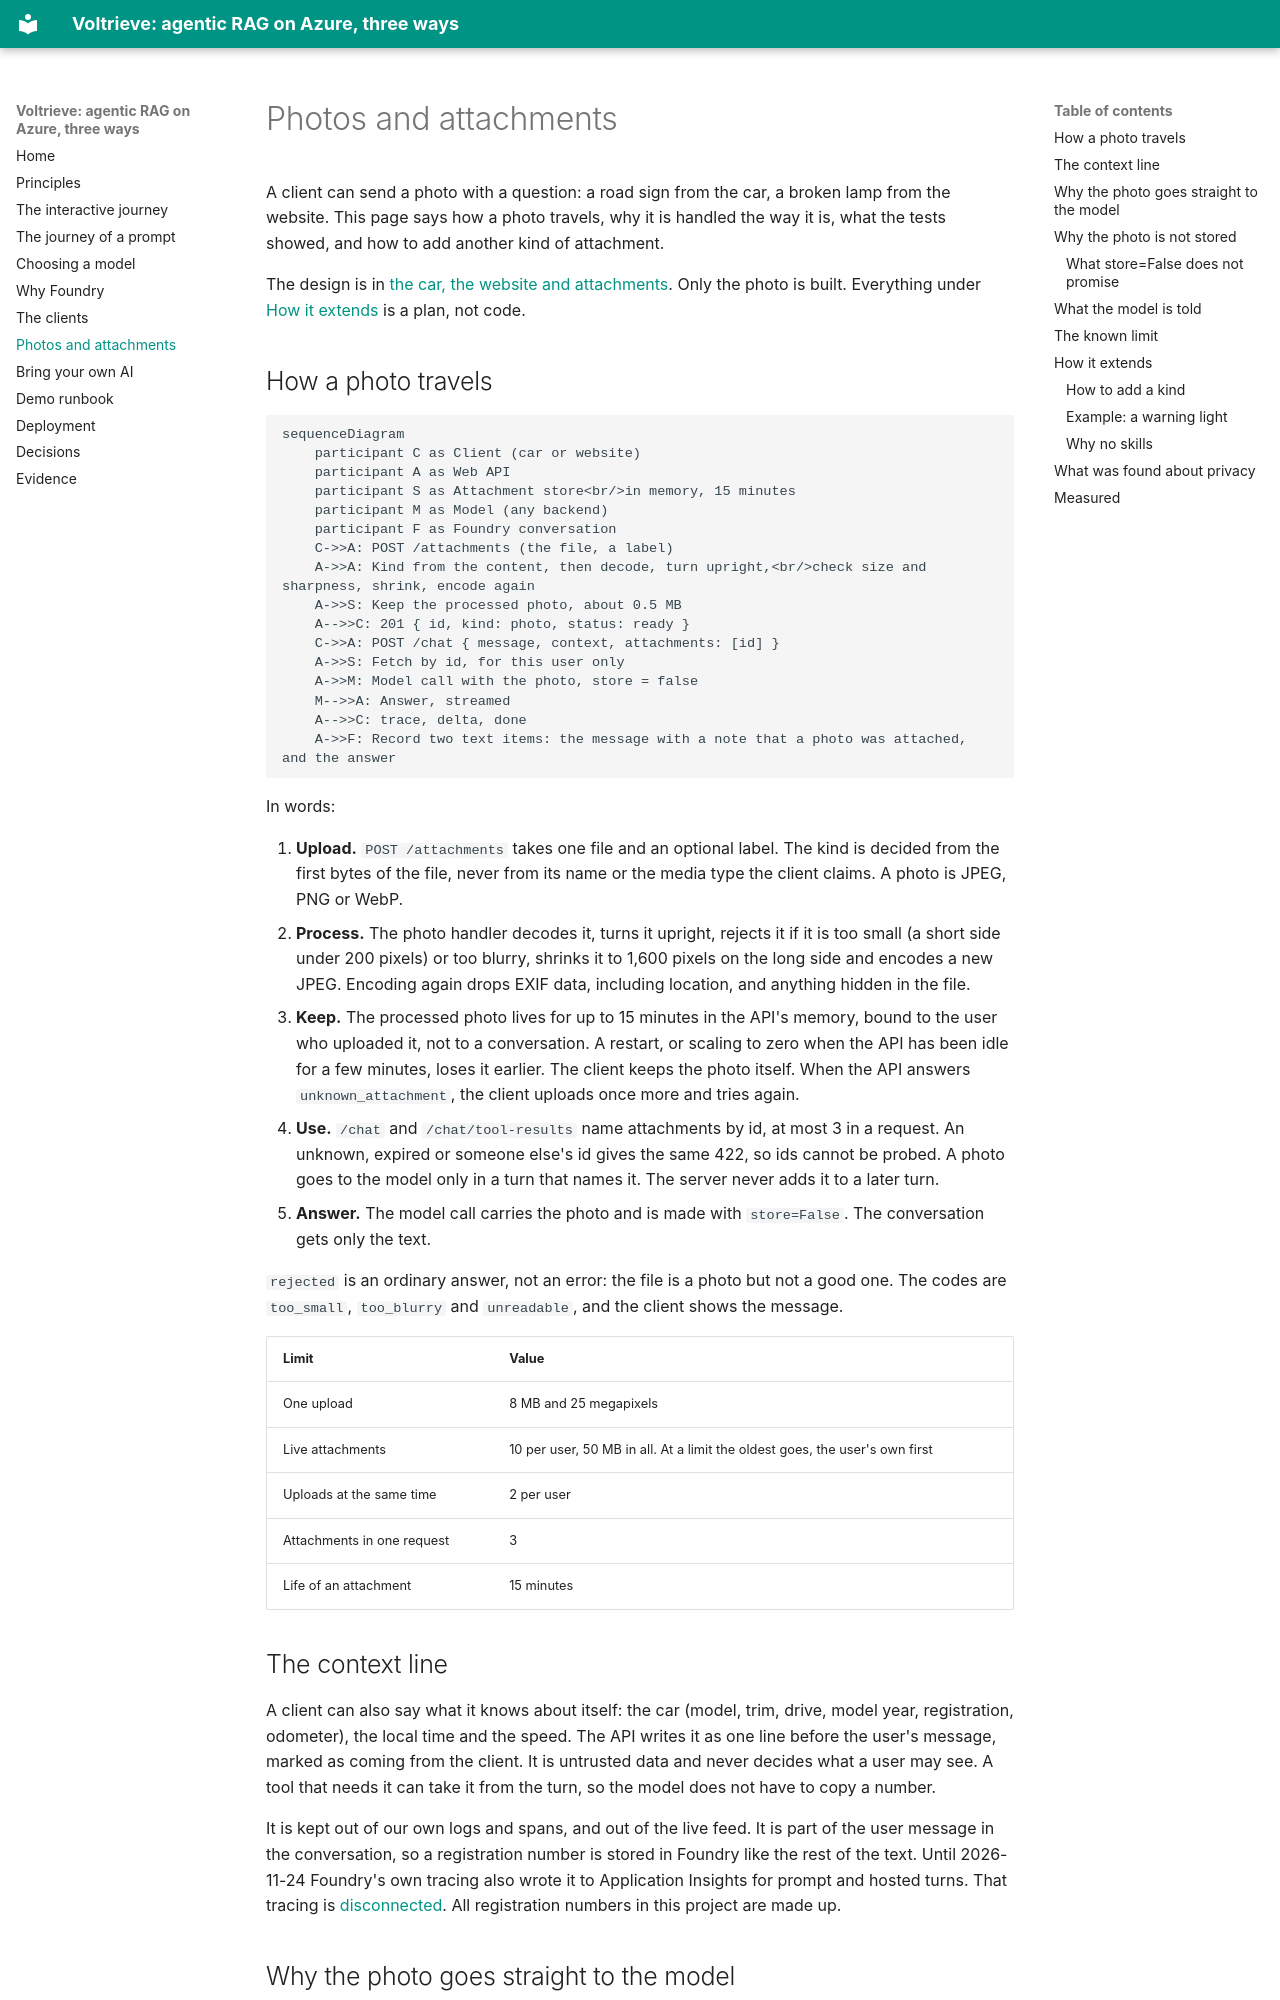

repository: mklab-se/voltrieve · page: attachments/index.html · generator: mkdocs

# Photos and attachments

A client can send a photo with a question: a road sign from the car, a broken lamp from the website. This page says how a photo travels, why it is handled the way it is, what the tests showed, and how to add another kind of attachment.

The design is in [the car, the website and attachments](https://github.com/mklab-se/voltrieve/blob/main/docs/superpowers/specs/2026-11-23-car-website-attachments-design.md). Only the photo is built. Everything under [How it extends](#how-it-extends) is a plan, not code.

## How a photo travels

```mermaid
sequenceDiagram
    participant C as Client (car or website)
    participant A as Web API
    participant S as Attachment store<br/>in memory, 15 minutes
    participant M as Model (any backend)
    participant F as Foundry conversation
    C->>A: POST /attachments (the file, a label)
    A->>A: Kind from the content, then decode, turn upright,<br/>check size and sharpness, shrink, encode again
    A->>S: Keep the processed photo, about 0.5 MB
    A-->>C: 201 { id, kind: photo, status: ready }
    C->>A: POST /chat { message, context, attachments: [id] }
    A->>S: Fetch by id, for this user only
    A->>M: Model call with the photo, store = false
    M-->>A: Answer, streamed
    A-->>C: trace, delta, done
    A->>F: Record two text items: the message with a note that a photo was attached, and the answer
```

In words:

1. **Upload.** `POST /attachments` takes one file and an optional label. The kind is decided from the first bytes of the file, never from its name or the media type the client claims. A photo is JPEG, PNG or WebP.
2. **Process.** The photo handler decodes it, turns it upright, rejects it if it is too small (a short side under 200 pixels) or too blurry, shrinks it to 1,600 pixels on the long side and encodes a new JPEG. Encoding again drops EXIF data, including location, and anything hidden in the file.
3. **Keep.** The processed photo lives for up to 15 minutes in the API's memory, bound to the user who uploaded it, not to a conversation. A restart, or scaling to zero when the API has been idle for a few minutes, loses it earlier. The client keeps the photo itself. When the API answers `unknown_attachment`, the client uploads once more and tries again.
4. **Use.** `/chat` and `/chat/tool-results` name attachments by id, at most 3 in a request. An unknown, expired or someone else's id gives the same 422, so ids cannot be probed. A photo goes to the model only in a turn that names it. The server never adds it to a later turn.
5. **Answer.** The model call carries the photo and is made with `store=False`. The conversation gets only the text.

`rejected` is an ordinary answer, not an error: the file is a photo but not a good one. The codes are `too_small`, `too_blurry` and `unreadable`, and the client shows the message.

| Limit | Value |
| --- | --- |
| One upload | 8 MB and 25 megapixels |
| Live attachments | 10 per user, 50 MB in all. At a limit the oldest goes, the user's own first |
| Uploads at the same time | 2 per user |
| Attachments in one request | 3 |
| Life of an attachment | 15 minutes |

## The context line

A client can also say what it knows about itself: the car (model, trim, drive, model year, registration, odometer), the local time and the speed. The API writes it as one line before the user's message, marked as coming from the client. It is untrusted data and never decides what a user may see. A tool that needs it can take it from the turn, so the model does not have to copy a number.

It is kept out of our own logs and spans, and out of the live feed. It is part of the user message in the conversation, so a registration number is stored in Foundry like the rest of the text. Until 2026-11-24 Foundry's own tracing also wrote it to Application Insights for prompt and hosted turns. That tracing is [disconnected](decisions.md#closed-foundrys-tracing-is-disconnected). All registration numbers in this project are made up.
